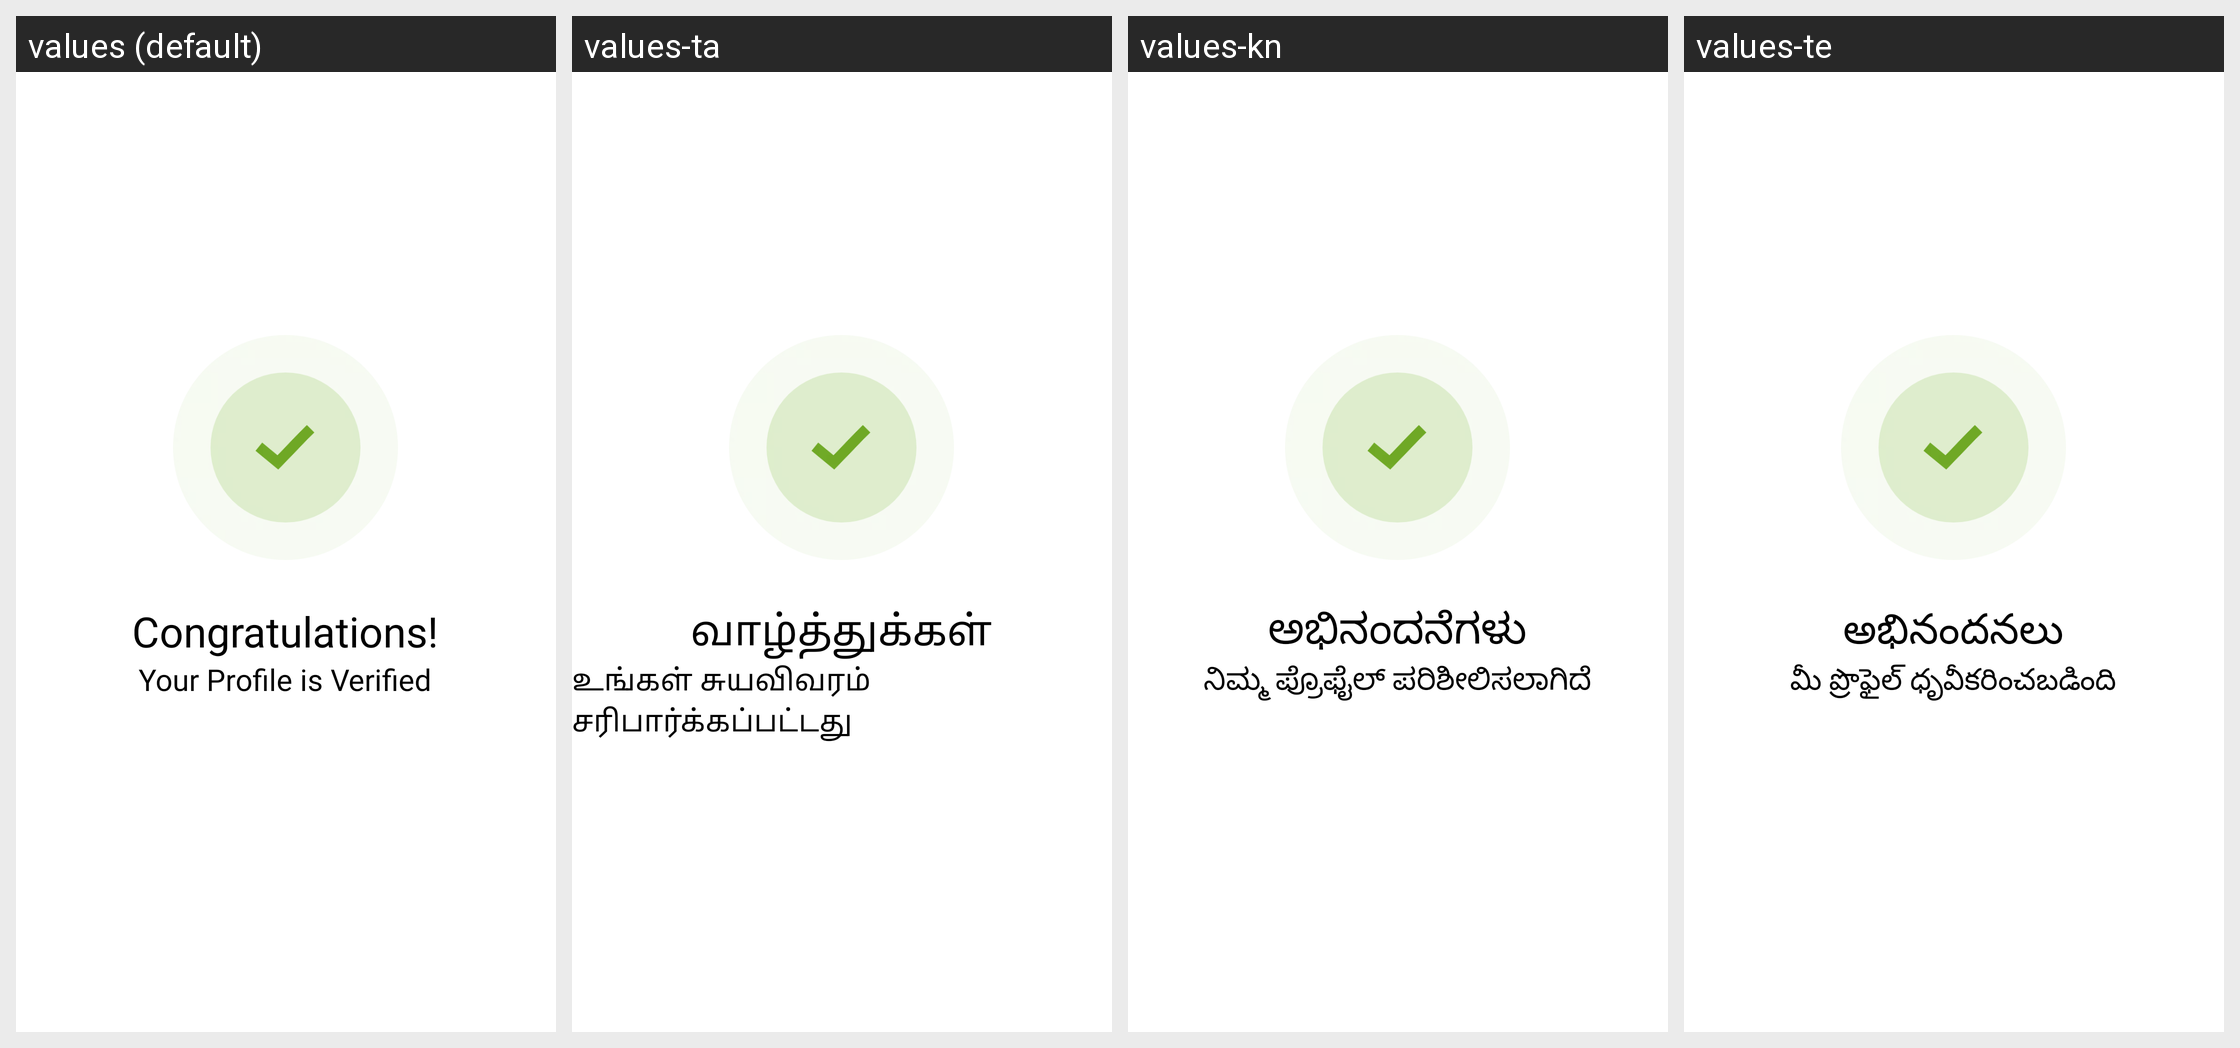

The same Android screen rendered under several of its app's locales, left to right. List the strings drawn on it with the default value and each locale's translation.
Android screen res/layout/activity_congratulations.xml rendered under 4 locales, left to right: values (default), values-ta, values-kn, values-te. Device: Nexus 5 (rendered at 1080×1920; each locale shown at half size, 540×960, under a caption strip naming it); theme Theme.Screens.
Other locales in the repository, not shown: values-bn, values-gu, values-hi, values-mr.
Strings drawn on this screen, with the default value and each locale's value (text and hints the layout hard-codes, and strings that could not be matched under every locale, appear in the picture but are not listed):

congratulations
  values: Congratulations!
  values-ta: வாழ்த்துக்கள்
  values-kn: ಅಭಿನಂದನೆಗಳು
  values-te: అభినందనలు

your_profile_is_verified
  values: Your Profile is Verified
  values-ta: உங்கள் சுயவிவரம் சரிபார்க்கப்பட்டது
  values-kn: ನಿಮ್ಮ ಪ್ರೊಫೈಲ್ ಪರಿಶೀಲಿಸಲಾಗಿದೆ
  values-te: మీ ప్రొఫైల్ ధృవీకరించబడింది
